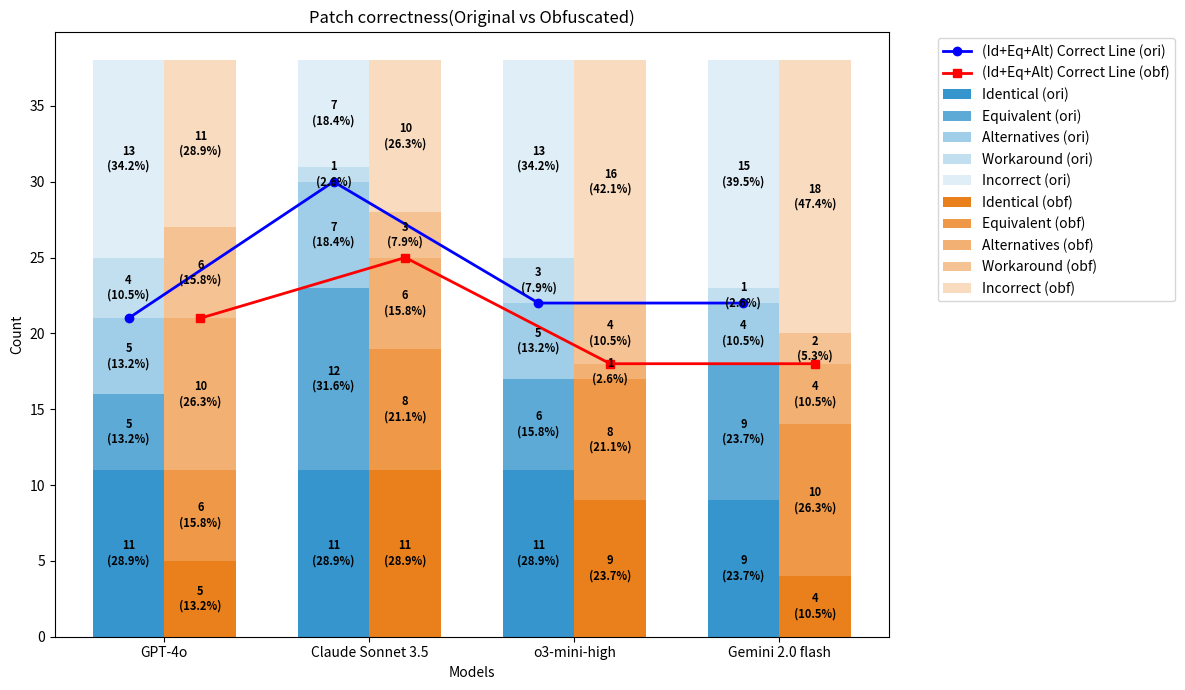

Write the Python code that produced this figure.
import matplotlib.pyplot as plt
import numpy as np

# 모델 이름
models = ["GPT-4o", "Claude Sonnet 3.5", "o3-mini-high", "Gemini 2.0 flash"]

# ORI 데이터
identical_ori   = [11, 11, 11,  9]
equivalent_ori  = [5,  12,  6,  9]
alternatives_ori= [5,  7,  5,  4]
workaround_ori  = [4,  1,  3,  1]
incorrect_ori   = [13,  7, 13, 15]

# OBF 데이터
identical_obf   = [5, 11, 9,  4]
equivalent_obf  = [6,  8,  8, 10]
alternatives_obf= [10,  6,  1,  4]
workaround_obf  = [6,  3,  4,  2]
incorrect_obf   = [11, 10, 16, 18]

x = np.arange(len(models))
width = 0.35

fig, ax = plt.subplots(figsize=(12, 7))

# --- ORI (왼쪽 막대) ---
bars_ori = []
bars_ori.append(ax.bar(x - width/2, identical_ori, width, color="#3595ccff", label="Identical (ori)"))
bars_ori.append(ax.bar(x - width/2, equivalent_ori, width, bottom=np.array(identical_ori), color="#3595cccc", label="Equivalent (ori)"))
bars_ori.append(ax.bar(x - width/2, alternatives_ori, width, bottom=np.array(identical_ori)+np.array(equivalent_ori), color="#3595cc78", label="Alternatives (ori)"))
bars_ori.append(ax.bar(x - width/2, workaround_ori, width, bottom=np.array(identical_ori)+np.array(equivalent_ori)+np.array(alternatives_ori), color="#3595cc4c", label="Workaround (ori)"))
bars_ori.append(ax.bar(x - width/2, incorrect_ori, width, bottom=np.array(identical_ori)+np.array(equivalent_ori)+np.array(alternatives_ori)+np.array(workaround_ori), color="#3595cc27", label="Incorrect (ori)"))

# --- OBF (오른쪽 막대) ---
bars_obf = []
bars_obf.append(ax.bar(x + width/2, identical_obf, width, color="#ea801c", label="Identical (obf)"))
bars_obf.append(ax.bar(x + width/2, equivalent_obf, width, bottom=np.array(identical_obf), color="#ea801cce", label="Equivalent (obf)"))
bars_obf.append(ax.bar(x + width/2, alternatives_obf, width, bottom=np.array(identical_obf)+np.array(equivalent_obf), color="#ea801c9e", label="Alternatives (obf)"))
bars_obf.append(ax.bar(x + width/2, workaround_obf, width, bottom=np.array(identical_obf)+np.array(equivalent_obf)+np.array(alternatives_obf), color="#ea801c79", label="Workaround (obf)"))
bars_obf.append(ax.bar(x + width/2, incorrect_obf, width, bottom=np.array(identical_obf)+np.array(equivalent_obf)+np.array(alternatives_obf)+np.array(workaround_obf), color="#ea801c47", label="Incorrect (obf)"))

# --- Correct-like Line (identical+equivalent+alternatives) ---
correct_like_ori = np.array(identical_ori) + np.array(equivalent_ori) + np.array(alternatives_ori)
correct_like_obf = np.array(identical_obf) + np.array(equivalent_obf) + np.array(alternatives_obf)

ax.plot(x - width/2, correct_like_ori, marker="o", color="blue", linewidth=2, label="(Id+Eq+Alt) Correct Line (ori)")
ax.plot(x + width/2, correct_like_obf, marker="s", color="red", linewidth=2, label="(Id+Eq+Alt) Correct Line (obf)")

# --- 라벨 추가 함수 (0도 표시) ---
def add_labels(group_vals, bar_group):
    totals = np.sum(group_vals, axis=0)  # 모델별 total
    for cat_idx, bars in enumerate(bar_group):
        for i, bar in enumerate(bars):
            h = bar.get_height()
            x_pos = bar.get_x() + bar.get_width() / 2
            bottom = bar.get_y()
            ratio = group_vals[cat_idx][i] / totals[i] * 100 if totals[i] > 0 else 0
            # 높이가 0인 경우에도 표시 → 막대 중심 대신 bottom에 표시
            y_pos = bottom + h/2 if h > 0 else bottom + 0.1
            ax.text(x_pos, y_pos,
                    f"{group_vals[cat_idx][i]}\n({ratio:.1f}%)",
                    ha="center", va="center", color="black", fontsize=8, fontweight="bold")

# ORI 라벨
add_labels([identical_ori, equivalent_ori, alternatives_ori, workaround_ori, incorrect_ori], bars_ori)
# OBF 라벨
add_labels([identical_obf, equivalent_obf, alternatives_obf, workaround_obf, incorrect_obf], bars_obf)

# 축, 제목, 레이블
ax.set_xlabel("Models")
ax.set_ylabel("Count")
ax.set_title("Patch correctness(Original vs Obfuscated)")
ax.set_xticks(x)
ax.set_xticklabels(models)

# 범례
ax.legend(bbox_to_anchor=(1.05, 1), loc="upper left")

plt.tight_layout()
plt.show()
